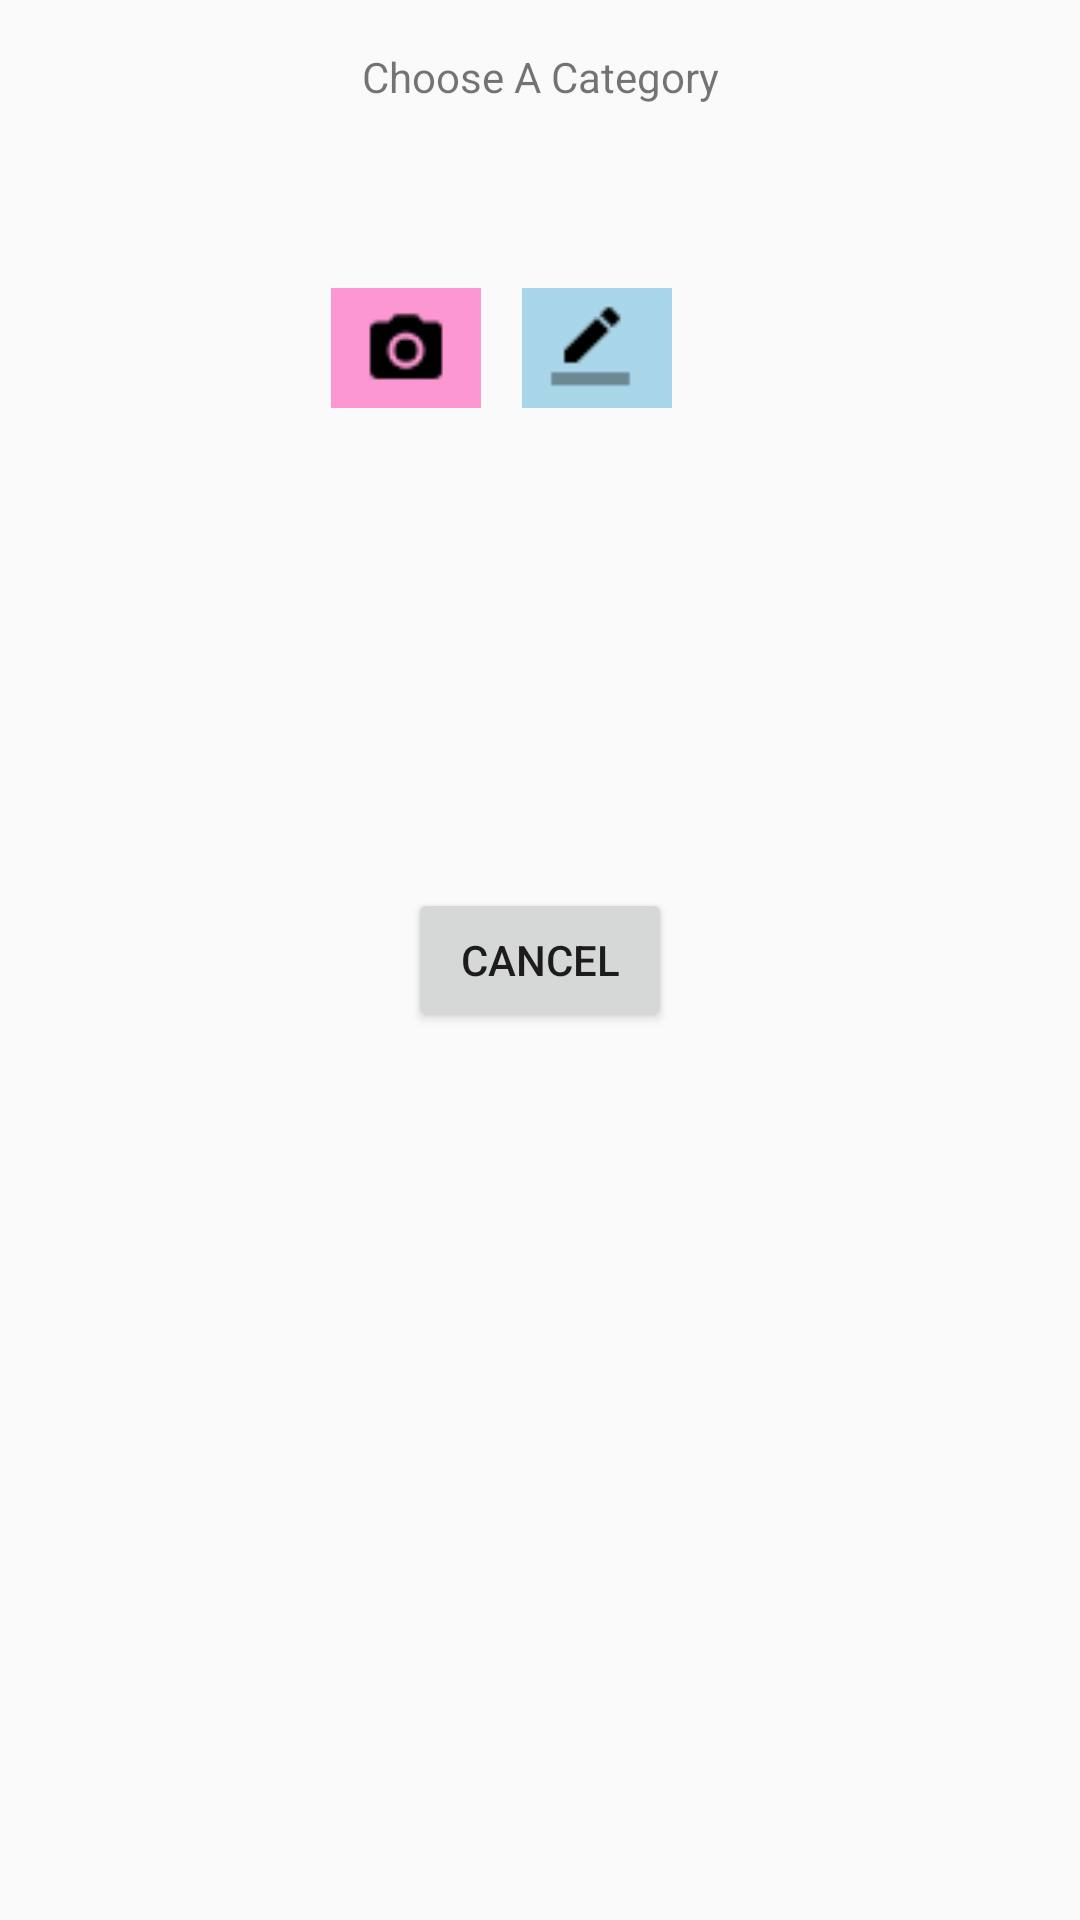

Here is an Android app screen rendered from its layout file. Give the layout XML and the strings, colors and styles it references.
<!-- AndroidManifest.xml: application theme AppTheme -->
<!-- res/layout/activity_create_task.xml -->
<?xml version="1.0" encoding="utf-8"?>
<android.support.constraint.ConstraintLayout xmlns:android="http://schemas.android.com/apk/res/android"
    xmlns:app="http://schemas.android.com/apk/res-auto"
    xmlns:tools="http://schemas.android.com/tools"
    android:layout_width="match_parent"
    android:layout_height="match_parent"
    tools:context=".main.CreateTask">


    <TextView
        android:id="@+id/textViewCategory"
        android:layout_width="match_parent"
        android:layout_height="60dp"
        android:layout_marginTop="8dp"
        android:layout_marginBottom="564dp"
        android:text="Choose A Category"
        android:textAlignment="center"
        app:layout_constraintBottom_toBottomOf="parent"
        app:layout_constraintVertical_bias="0.21"
        tools:layout_editor_absoluteX="16dp" />

    <Button
        android:id="@+id/buttonCamera"
        android:layout_width="50dp"
        android:layout_height="40dp"
        android:layout_marginStart="8dp"
        android:layout_marginLeft="8dp"
        android:layout_marginTop="8dp"
        android:layout_marginEnd="136dp"
        android:layout_marginRight="136dp"
        android:layout_marginBottom="504dp"
        android:background="@drawable/cameraicon"
        app:layout_constraintBottom_toBottomOf="parent"
        app:layout_constraintEnd_toEndOf="parent"
        app:layout_constraintHorizontal_bias="0.617"
        app:layout_constraintStart_toStartOf="parent"
        app:layout_constraintVertical_bias="0.544" />

    <Button
        android:id="@+id/buttonPen"
        android:layout_width="50dp"
        android:layout_height="40dp"
        android:layout_marginStart="8dp"
        android:layout_marginLeft="8dp"
        android:layout_marginTop="8dp"
        android:layout_marginEnd="136dp"
        android:layout_marginRight="136dp"
        android:layout_marginBottom="504dp"
        android:background="@drawable/penicon"
        app:layout_constraintBottom_toBottomOf="parent"
        app:layout_constraintEnd_toEndOf="parent"
        app:layout_constraintHorizontal_bias="1.0"
        app:layout_constraintStart_toStartOf="parent"
        app:layout_constraintVertical_bias="0.544" />

    <Button
        android:id="@+id/buttonCancel"
        android:layout_width="wrap_content"
        android:layout_height="wrap_content"
        android:layout_marginStart="8dp"
        android:layout_marginLeft="8dp"
        android:layout_marginTop="8dp"
        android:layout_marginEnd="8dp"
        android:layout_marginRight="8dp"
        android:layout_marginBottom="8dp"
        android:text="Cancel"
        app:layout_constraintBottom_toBottomOf="parent"
        app:layout_constraintEnd_toEndOf="parent"
        app:layout_constraintStart_toStartOf="parent"
        app:layout_constraintTop_toTopOf="parent" />


</android.support.constraint.ConstraintLayout>
<!-- resources referenced by this layout -->
<resources>
  <!-- drawable cameraicon: png bitmap (drawable, 829 bytes) -->
  <!-- drawable penicon: png bitmap (drawable, 505 bytes) -->
  <style name="AppTheme" parent="Theme.AppCompat.Light.NoActionBar">
          
          <item name="colorPrimary">@color/colorPrimary</item>
          <item name="colorPrimaryDark">@color/colorPrimaryDark</item>
          <item name="colorAccent">@color/colorAccent</item>
      </style>
  <!-- not gathered from this repository: default colours our renderer supplied (Android Studio template values) -->
  <color name="colorPrimary">#FF6200EE</color>
  <color name="colorPrimaryDark">#FF3700B3</color>
  <color name="colorAccent">#FF03DAC5</color>
</resources>
